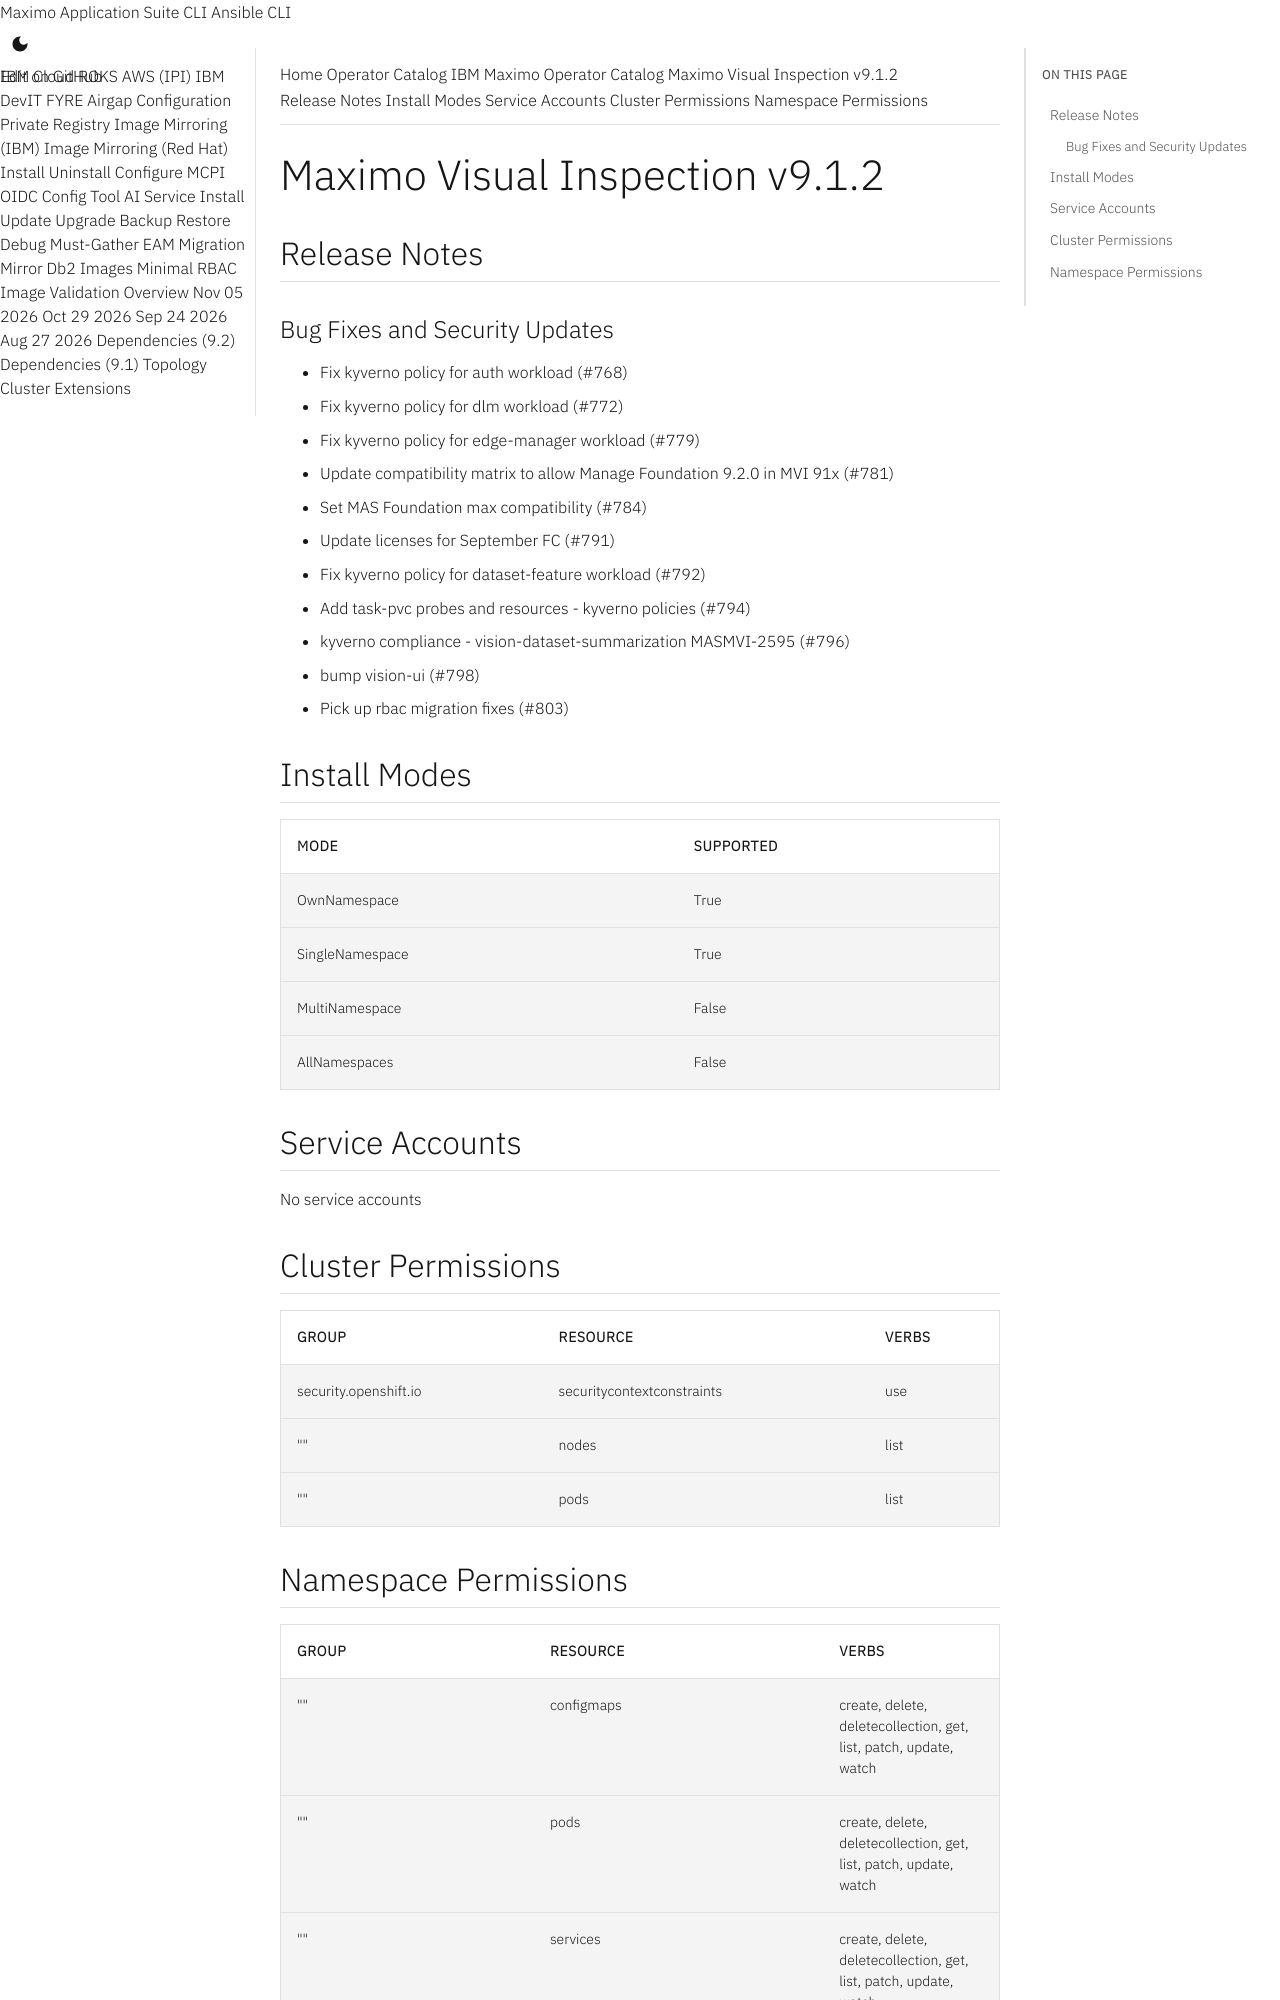

repository: ibm-mas/cli · page: catalogs/packages/ibm-mas-visualinspection/9.1.2/index.html · generator: mkdocs

extra_breadcrumb_title_1: Operator Catalog
extra_breadcrumb_title_2: IBM Maximo Operator Catalog
extra_breadcrumb_url_2: ../../../
nav_title: Operator Catalog

Maximo Visual Inspection v9.1.2
================================================================================

Release Notes
--------------------------------------------------------------------------------
### Bug Fixes and Security Updates
- Fix kyverno policy for auth workload (#768)
- Fix kyverno policy for dlm workload (#772)
- Fix kyverno policy for edge-manager workload (#779)
- Update compatibility matrix to allow Manage Foundation 9.2.0 in MVI 91x (#781)
- Set MAS Foundation max compatibility (#784)
- Update licenses for September FC (#791)
- Fix kyverno policy for dataset-feature workload (#792)
- Add task-pvc probes and resources - kyverno policies (#794)
- kyverno compliance - vision-dataset-summarization MASMVI-2595 (#796)
- bump vision-ui (#798)
- Pick up rbac migration fixes (#803)

Install Modes
--------------------------------------------------------------------------------
| Mode                 | Supported |
| :------------------- | :-------- |
| OwnNamespace         | True      |
| SingleNamespace      | True      |
| MultiNamespace       | False     |
| AllNamespaces        | False     |

Service Accounts
--------------------------------------------------------------------------------
No service accounts

Cluster Permissions
--------------------------------------------------------------------------------
| Group                                    | Resource                                 | Verbs                                                                            |
| :--------------------------------------- | :--------------------------------------- | :------------------------------------------------------------------------------- |
| security.openshift.io                    | securitycontextconstraints               | use                                                                              |
| ""                                       | nodes                                    | list                                                                             |
| ""                                       | pods                                     | list                                                                             |
